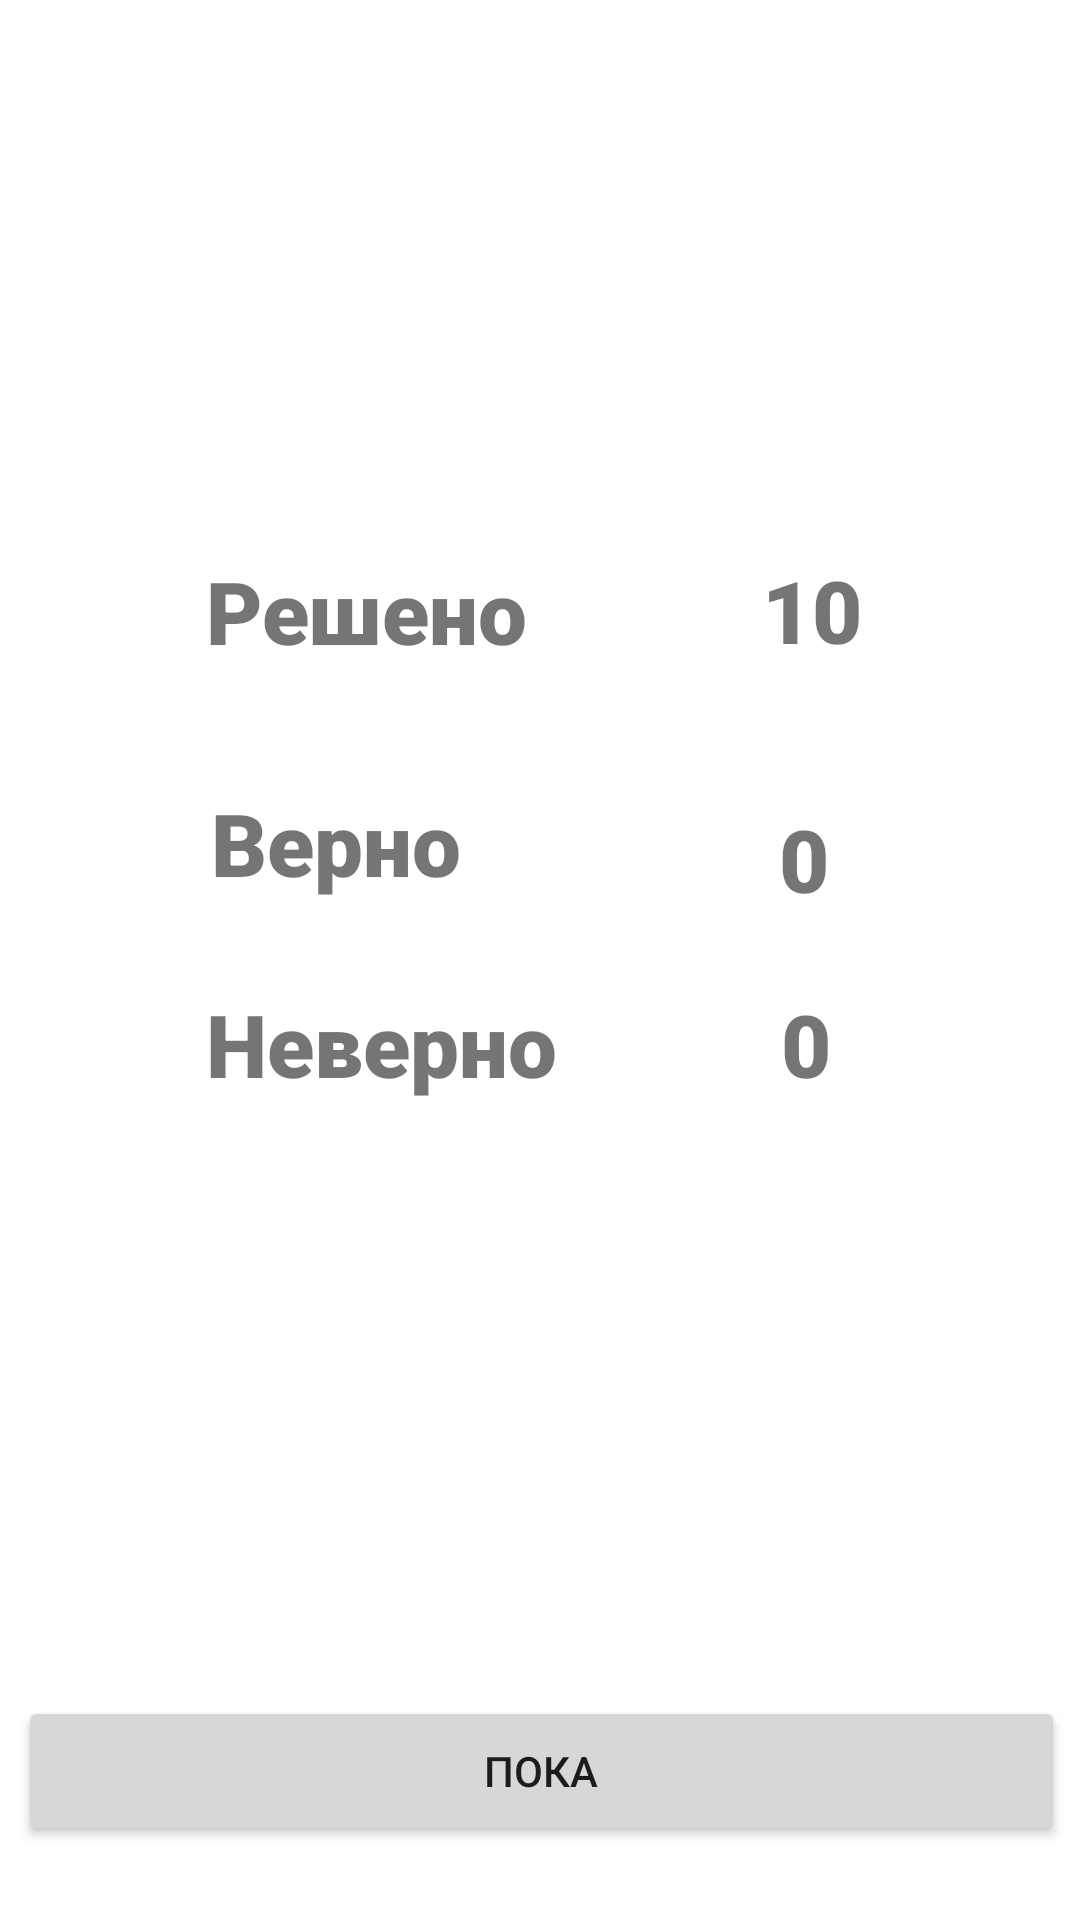

The Android layout XML behind this screen, and the referenced resources:
<!-- AndroidManifest.xml: application theme Theme.Zagadki -->
<!-- res/layout/activity_main2.xml -->
<?xml version="1.0" encoding="utf-8"?>
<androidx.constraintlayout.widget.ConstraintLayout xmlns:android="http://schemas.android.com/apk/res/android"
    xmlns:app="http://schemas.android.com/apk/res-auto"
    xmlns:tools="http://schemas.android.com/tools"
    android:layout_width="match_parent"
    android:layout_height="match_parent"
    tools:context=".MainActivity2"
    >

    <Button
        android:id="@+id/Poka"
        android:layout_width="349dp"
        android:layout_height="50dp"
        android:onClick="Poka"
        android:text="Пока"
        app:layout_constraintBottom_toBottomOf="parent"
        app:layout_constraintEnd_toEndOf="parent"
        app:layout_constraintHorizontal_bias="0.532"
        app:layout_constraintStart_toStartOf="parent"
        app:layout_constraintTop_toTopOf="parent"
        app:layout_constraintVertical_bias="0.958" />

    <TextView
        android:id="@+id/tetxStat3"
        android:layout_width="36dp"
        android:layout_height="46dp"
        android:fontFamily="sans-serif-black"
        android:text="10"
        android:textSize="29sp"
        app:layout_constraintBottom_toBottomOf="parent"
        app:layout_constraintEnd_toEndOf="parent"
        app:layout_constraintHorizontal_bias="0.784"
        app:layout_constraintStart_toStartOf="parent"
        app:layout_constraintTop_toTopOf="parent"
        app:layout_constraintVertical_bias="0.31" />

    <TextView
        android:id="@+id/tetxStat1"
        android:layout_width="90dp"
        android:layout_height="47dp"
        android:fontFamily="sans-serif-black"
        android:text="Верно"
        android:textSize="29sp"
        app:layout_constraintBottom_toBottomOf="parent"
        app:layout_constraintEnd_toEndOf="parent"
        app:layout_constraintHorizontal_bias="0.261"
        app:layout_constraintStart_toStartOf="parent"
        app:layout_constraintTop_toTopOf="parent"
        app:layout_constraintVertical_bias="0.441" />

    <TextView
        android:id="@+id/sss1"
        android:layout_width="133dp"
        android:layout_height="60dp"
        android:fontFamily="sans-serif-black"
        android:text="Решено"
        android:textSize="29sp"
        app:layout_constraintBottom_toBottomOf="parent"
        app:layout_constraintEnd_toEndOf="parent"
        app:layout_constraintHorizontal_bias="0.302"
        app:layout_constraintStart_toStartOf="parent"
        app:layout_constraintTop_toTopOf="parent"
        app:layout_constraintVertical_bias="0.318" />

    <TextView
        android:id="@+id/tetxStat4"
        android:layout_width="50dp"
        android:layout_height="41dp"
        android:fontFamily="sans-serif-black"
        android:text=" 0"
        android:textSize="29sp"
        app:layout_constraintBottom_toBottomOf="parent"
        app:layout_constraintEnd_toEndOf="parent"
        app:layout_constraintHorizontal_bias="0.814"
        app:layout_constraintStart_toStartOf="parent"
        app:layout_constraintTop_toTopOf="parent"
        app:layout_constraintVertical_bias="0.446" />

    <TextView
        android:id="@+id/tetxStat6"
        android:layout_width="49dp"
        android:layout_height="40dp"
        android:fontFamily="sans-serif-black"
        android:text=" 0"
        android:textSize="29sp"
        app:layout_constraintBottom_toBottomOf="parent"
        app:layout_constraintEnd_toEndOf="parent"
        app:layout_constraintHorizontal_bias="0.814"
        app:layout_constraintStart_toStartOf="parent"
        app:layout_constraintTop_toTopOf="parent"
        app:layout_constraintVertical_bias="0.548" />

    <TextView
        android:id="@+id/tetxStat2"
        android:layout_width="122dp"
        android:layout_height="50dp"
        android:fontFamily="sans-serif-black"
        android:text="Неверно"
        android:textSize="29sp"
        app:layout_constraintBottom_toBottomOf="parent"
        app:layout_constraintEnd_toEndOf="parent"
        app:layout_constraintHorizontal_bias="0.289"
        app:layout_constraintStart_toStartOf="parent"
        app:layout_constraintTop_toTopOf="parent"
        app:layout_constraintVertical_bias="0.557" />

</androidx.constraintlayout.widget.ConstraintLayout>
<!-- resources referenced by this layout -->
<resources>
  <style name="Theme.Zagadki" parent="Theme.MaterialComponents.DayNight.DarkActionBar">
          
          <item name="colorPrimary">@color/purple_500</item>
          <item name="colorPrimaryVariant">@color/purple_700</item>
          <item name="colorOnPrimary">@color/white</item>
          
          <item name="colorSecondary">@color/teal_200</item>
          <item name="colorSecondaryVariant">@color/teal_700</item>
          <item name="colorOnSecondary">@color/black</item>
          
          <item name="android:statusBarColor">?attr/colorPrimaryVariant</item>
          
      </style>
  <!-- not gathered from this repository: default colours our renderer supplied (Android Studio template values) -->
  <color name="purple_500">#FF6200EE</color>
  <color name="purple_700">#FF3700B3</color>
  <color name="teal_200">#FF03DAC5</color>
  <color name="teal_700">#FF018786</color>
  <color name="black">#FF000000</color>
  <color name="white">#FFFFFFFF</color>
</resources>
